Dataset: forest_dataset (GitHub, coderheck/forest-classification). Classes: dense, medium, sparse.

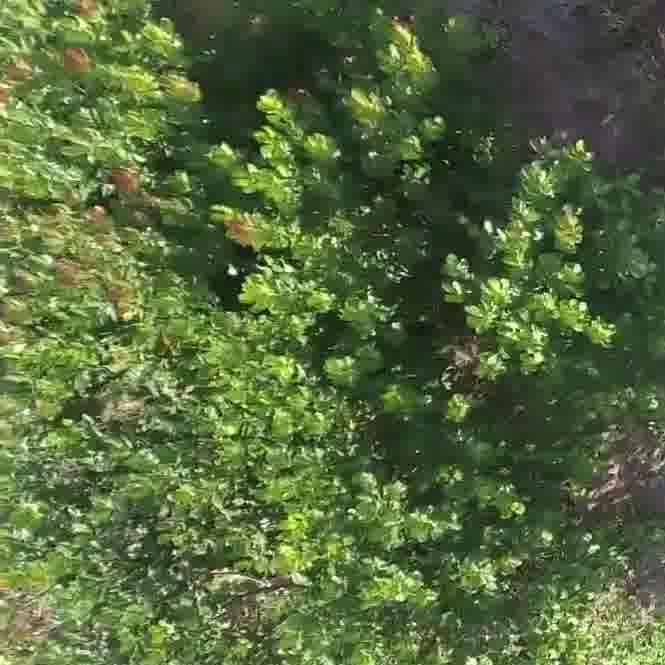
Label: dense

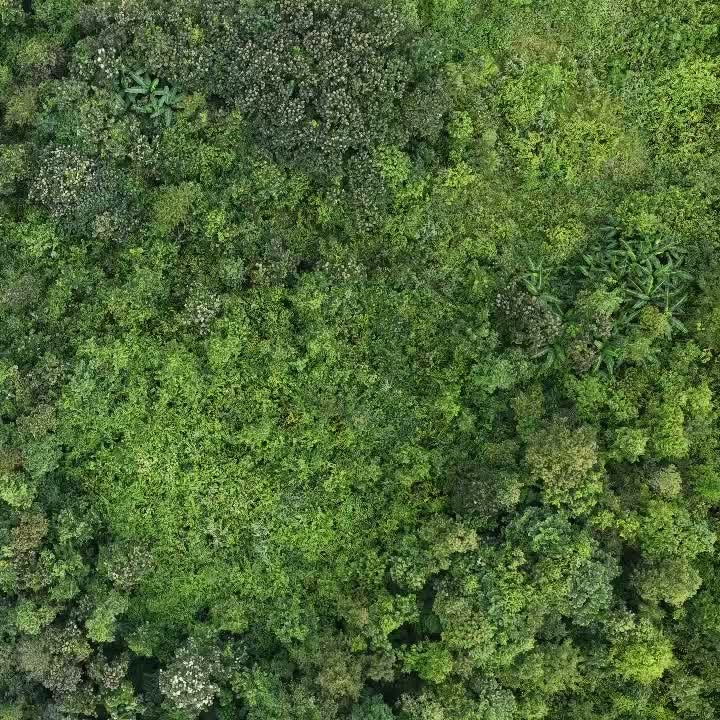
Label: dense

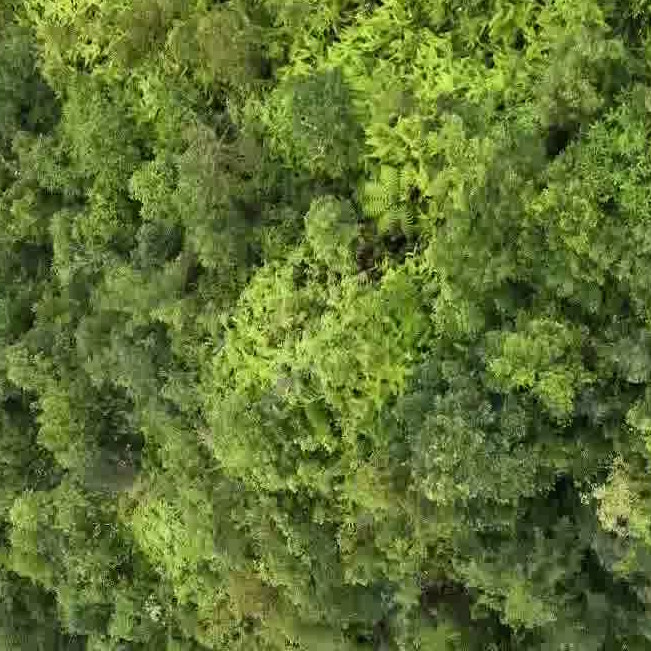
Label: dense

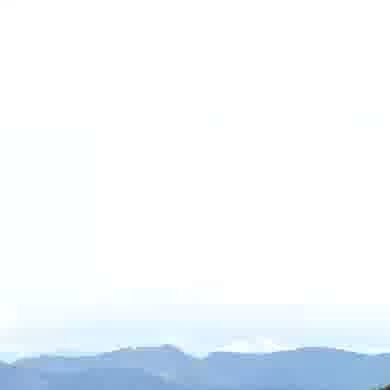
Label: sparse

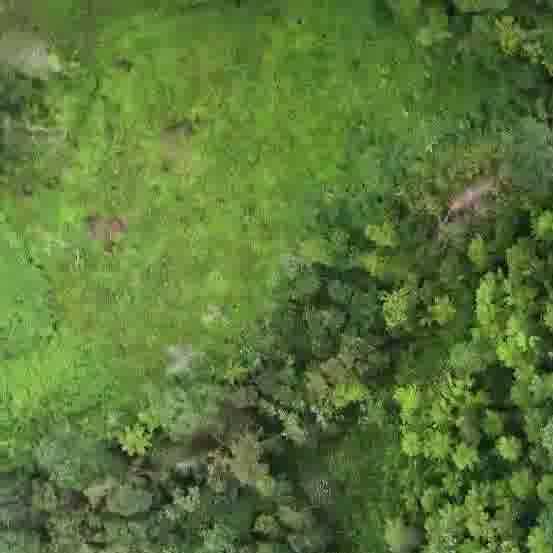
Label: medium

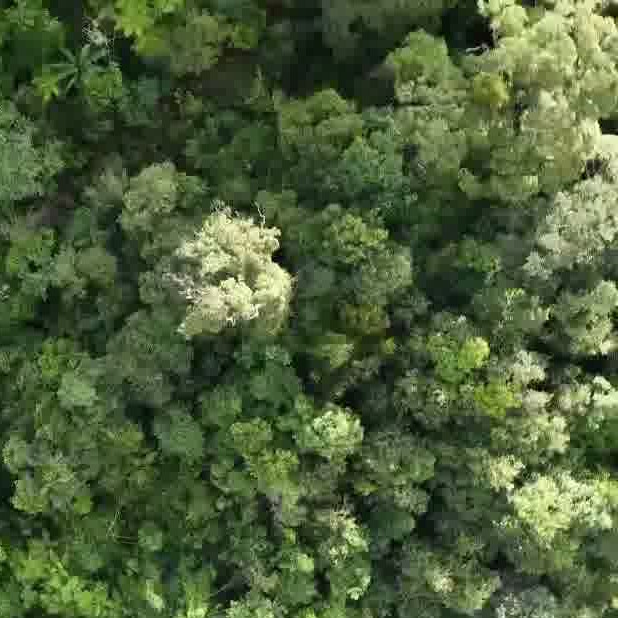
Label: dense
